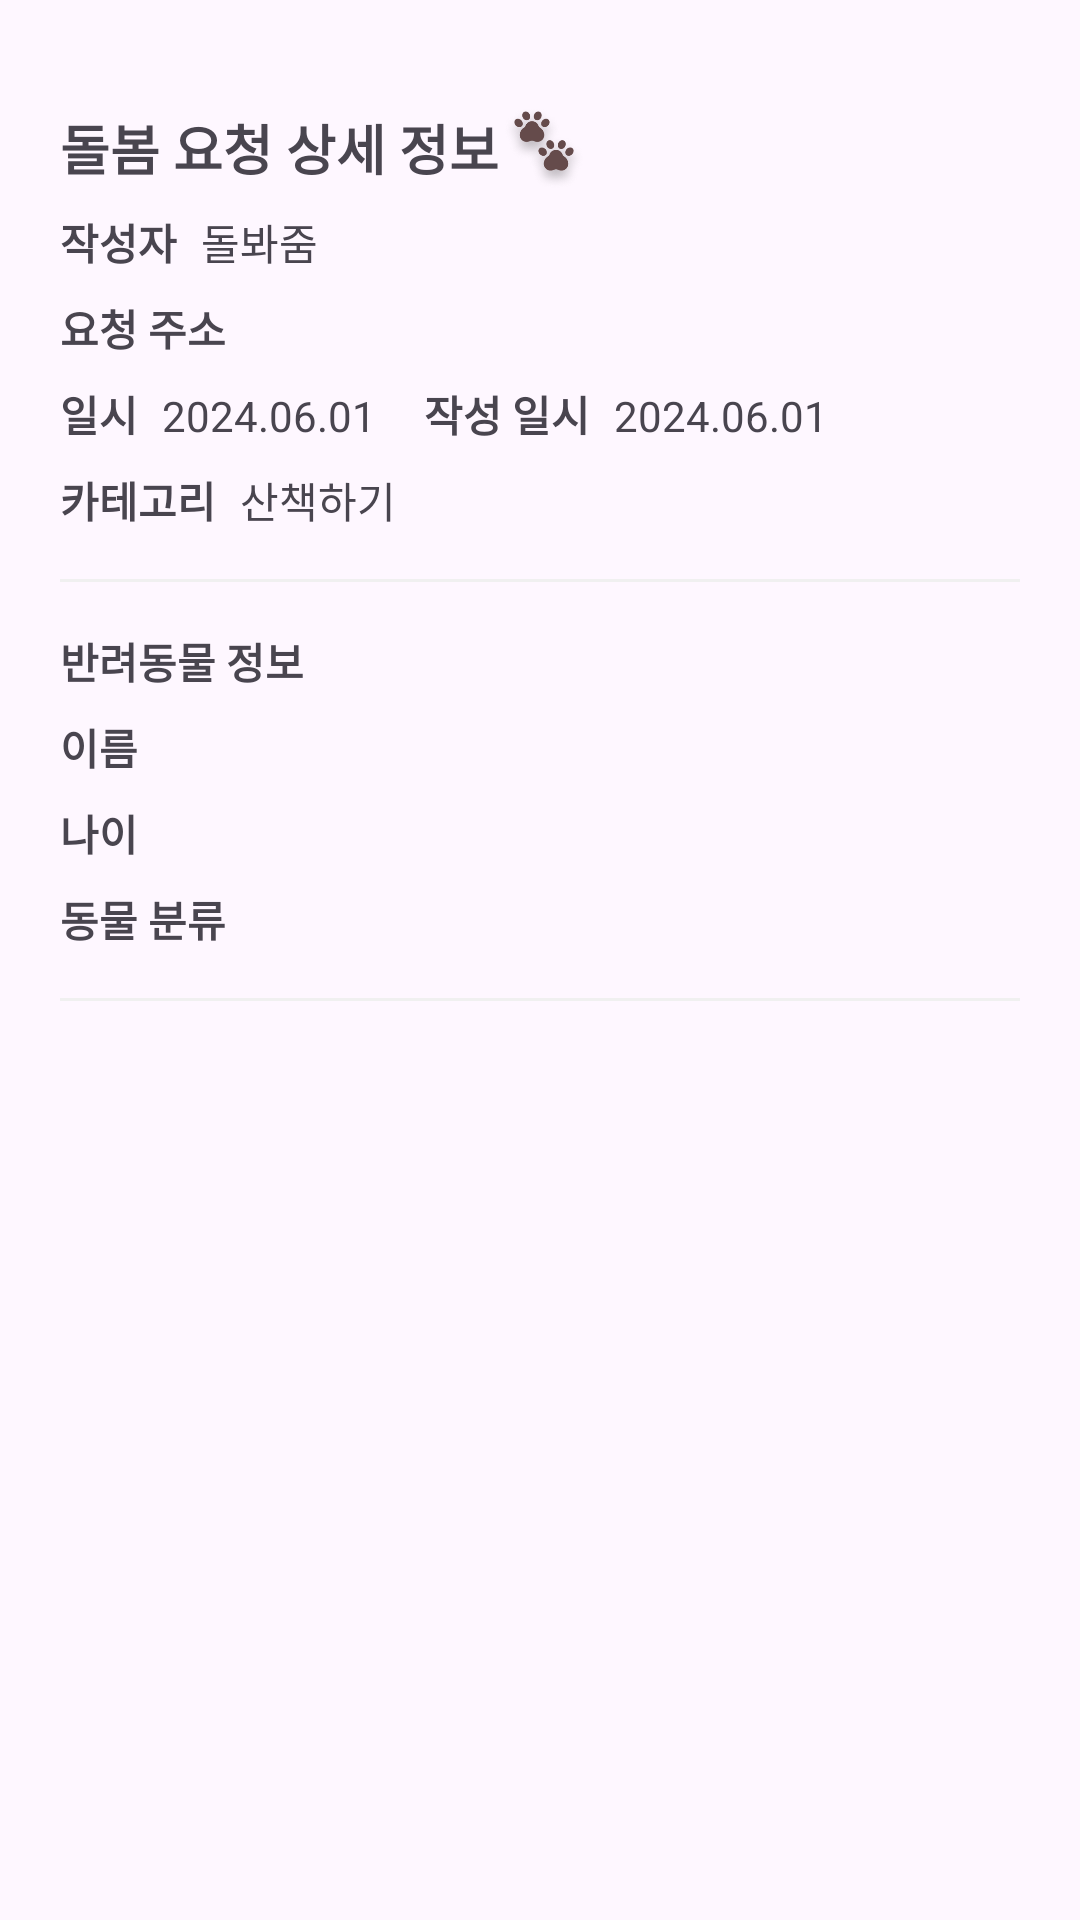

Android layout source for this screen:
<!-- AndroidManifest.xml: application theme Theme.CareZoom -->
<!-- res/layout/fragment_detail.xml -->
<?xml version="1.0" encoding="utf-8"?>
<layout xmlns:android="http://schemas.android.com/apk/res/android"
    xmlns:app="http://schemas.android.com/apk/res-auto">

    <data>

        <variable
            name="view"
            type="techeer.carezoom.presentation.DetailFragment" />
    </data>

    <androidx.core.widget.NestedScrollView
        android:layout_width="match_parent"
        android:layout_height="match_parent"
        android:fillViewport="true">

        <androidx.constraintlayout.widget.ConstraintLayout
            android:layout_width="match_parent"
            android:layout_height="match_parent"
            android:padding="20dp">

            <ImageView
                android:id="@+id/back_btn"
                android:layout_width="wrap_content"
                android:layout_height="wrap_content"
                android:onClick="@{()->view.onBackPressed()}"
                android:src="@drawable/ic_arrow_back_24"
                app:layout_constraintStart_toStartOf="parent"
                app:layout_constraintTop_toTopOf="parent" />

            <TextView
                android:id="@+id/title_tv"
                android:layout_width="wrap_content"
                android:layout_height="wrap_content"
                android:layout_marginTop="16dp"
                android:text="돌봄 요청 상세 정보"
                android:textSize="18sp"
                android:textStyle="bold"
                app:layout_constraintStart_toEndOf="@id/back_btn"
                app:layout_constraintStart_toStartOf="parent"
                app:layout_constraintTop_toBottomOf="@id/back_btn" />

            <ImageView
                android:layout_width="30dp"
                android:layout_height="30dp"
                android:src="@drawable/ic_paws"
                app:layout_constraintBottom_toBottomOf="@id/title_tv"
                app:layout_constraintStart_toEndOf="@id/title_tv"
                app:layout_constraintTop_toTopOf="@id/title_tv" />

            <TextView
                android:id="@+id/nickname_title_tv"
                android:layout_width="wrap_content"
                android:layout_height="wrap_content"
                android:layout_marginTop="8dp"
                android:text="작성자"
                android:textStyle="bold"
                app:layout_constraintStart_toStartOf="parent"
                app:layout_constraintTop_toBottomOf="@id/title_tv" />

            <TextView
                android:id="@+id/address_title_tv"
                android:layout_width="wrap_content"
                android:layout_height="wrap_content"
                android:layout_marginTop="8dp"
                android:text="요청 주소"
                android:textStyle="bold"
                app:layout_constraintStart_toStartOf="@id/title_tv"
                app:layout_constraintTop_toBottomOf="@id/nickname_title_tv" />

            <TextView
                android:id="@+id/address_tv"
                android:layout_width="wrap_content"
                android:layout_height="wrap_content"
                android:layout_marginStart="8dp"
                app:layout_constraintBaseline_toBaselineOf="@id/address_title_tv"
                app:layout_constraintStart_toEndOf="@id/address_title_tv" />

            <TextView
                android:id="@+id/nickname_tv"
                android:layout_width="wrap_content"
                android:layout_height="wrap_content"
                android:layout_marginStart="8dp"
                android:text="돌봐줌"
                app:layout_constraintBaseline_toBaselineOf="@id/nickname_title_tv"
                app:layout_constraintStart_toEndOf="@id/nickname_title_tv" />

            <TextView
                android:id="@+id/write_date_title_tv"
                android:layout_width="wrap_content"
                android:layout_height="wrap_content"
                android:layout_marginTop="8dp"
                android:text="일시"
                android:textStyle="bold"
                app:layout_constraintStart_toStartOf="@id/title_tv"
                app:layout_constraintTop_toBottomOf="@id/address_title_tv" />

            <TextView
                android:id="@+id/write_date_tv"
                android:layout_width="wrap_content"
                android:layout_height="wrap_content"
                android:layout_marginStart="8dp"
                android:text="2024.06.01"
                app:layout_constraintBaseline_toBaselineOf="@id/write_date_title_tv"
                app:layout_constraintStart_toEndOf="@id/write_date_title_tv" />

            <TextView
                android:id="@+id/date_title_tv"
                android:layout_width="wrap_content"
                android:layout_height="wrap_content"
                android:layout_marginStart="16dp"
                android:text="작성 일시"
                android:textStyle="bold"
                app:layout_constraintBaseline_toBaselineOf="@id/write_date_title_tv"
                app:layout_constraintStart_toEndOf="@id/write_date_tv" />

            <TextView
                android:id="@+id/date_tv"
                android:layout_width="wrap_content"
                android:layout_height="wrap_content"
                android:layout_marginStart="8dp"
                android:text="2024.06.01"
                app:layout_constraintBaseline_toBaselineOf="@id/date_title_tv"
                app:layout_constraintStart_toEndOf="@id/date_title_tv" />

            <TextView
                android:id="@+id/category_title_tv"
                android:layout_width="wrap_content"
                android:layout_height="wrap_content"
                android:layout_marginTop="8dp"
                android:text="카테고리"
                android:textStyle="bold"
                app:layout_constraintStart_toStartOf="@id/title_tv"
                app:layout_constraintTop_toBottomOf="@id/write_date_title_tv" />

            <TextView
                android:id="@+id/category_tv"
                android:layout_width="wrap_content"
                android:layout_height="wrap_content"
                android:layout_marginStart="8dp"
                android:text="산책하기"
                app:layout_constraintBaseline_toBaselineOf="@id/category_title_tv"
                app:layout_constraintStart_toEndOf="@id/category_title_tv" />

            <View
                android:id="@+id/line1"
                android:layout_width="match_parent"
                android:layout_height="1dp"
                android:layout_marginTop="16dp"
                android:background="@color/gray20"
                app:layout_constraintTop_toBottomOf="@id/category_title_tv" />

            <TextView
                android:id="@+id/pet_title_tv"
                android:layout_width="wrap_content"
                android:layout_height="wrap_content"
                android:layout_marginTop="16dp"
                android:text="반려동물 정보"
                android:textStyle="bold"
                app:layout_constraintStart_toStartOf="@id/title_tv"
                app:layout_constraintTop_toBottomOf="@id/line1" />

            <TextView
                android:id="@+id/pet_name_title_tv"
                android:layout_width="wrap_content"
                android:layout_height="wrap_content"
                android:layout_marginTop="8dp"
                android:text="이름"
                android:textStyle="bold"
                app:layout_constraintStart_toStartOf="@id/title_tv"
                app:layout_constraintTop_toBottomOf="@id/pet_title_tv" />

            <TextView
                android:id="@+id/pet_name_tv"
                android:layout_width="wrap_content"
                android:layout_height="wrap_content"
                android:layout_marginStart="8dp"
                android:text=""
                app:layout_constraintBaseline_toBaselineOf="@id/pet_name_title_tv"
                app:layout_constraintStart_toEndOf="@id/pet_name_title_tv" />

            <TextView
                android:id="@+id/pet_age_title_tv"
                android:layout_width="wrap_content"
                android:layout_height="wrap_content"
                android:layout_marginTop="8dp"
                android:text="나이"
                android:textStyle="bold"
                app:layout_constraintStart_toStartOf="parent"
                app:layout_constraintTop_toBottomOf="@id/pet_name_title_tv" />

            <TextView
                android:id="@+id/pet_age_tv"
                android:layout_width="wrap_content"
                android:layout_height="wrap_content"
                android:layout_marginStart="8dp"
                android:text=""
                app:layout_constraintBaseline_toBaselineOf="@id/pet_age_title_tv"
                app:layout_constraintStart_toEndOf="@id/pet_age_title_tv" />

            <TextView
                android:id="@+id/pet_category_title_tv"
                android:layout_width="wrap_content"
                android:layout_height="wrap_content"
                android:layout_marginTop="8dp"
                android:text="동물 분류"
                android:textStyle="bold"
                app:layout_constraintStart_toStartOf="parent"
                app:layout_constraintTop_toBottomOf="@id/pet_age_title_tv" />

            <TextView
                android:id="@+id/pet_category_tv"
                android:layout_width="wrap_content"
                android:layout_height="wrap_content"
                android:layout_marginStart="8dp"
                android:text=""
                app:layout_constraintBaseline_toBaselineOf="@id/pet_category_title_tv"
                app:layout_constraintStart_toEndOf="@id/pet_category_title_tv" />

            <View
                android:id="@+id/line2"
                android:layout_width="match_parent"
                android:layout_height="1dp"
                android:layout_marginTop="16dp"
                android:background="@color/gray20"
                app:layout_constraintTop_toBottomOf="@id/pet_category_title_tv" />


            <TextView
                android:id="@+id/body_tv"
                android:layout_width="match_parent"
                android:layout_height="wrap_content"
                android:layout_marginTop="16dp"
                app:layout_constraintStart_toStartOf="@id/title_tv"
                app:layout_constraintTop_toBottomOf="@id/line2"

                />

        </androidx.constraintlayout.widget.ConstraintLayout>

    </androidx.core.widget.NestedScrollView>
</layout>
<!-- resources referenced by this layout -->
<resources>
  <color name="gray20">#F0F0F0</color>
  <!-- drawable ic_paws: png bitmap (drawable, 24149 bytes) -->
  <style name="Theme.CareZoom" parent="Base.Theme.CareZoom" />
  <style name="Base.Theme.CareZoom" parent="Theme.Material3.DayNight.NoActionBar">
          
          
          <item name="android:windowIsTranslucent">true</item>
          <item name="android:statusBarColor">@color/white</item>
          <item name="colorPrimary">@color/pink</item>
  
      </style>
  <color name="white">#FFFFFFFF</color>
  <color name="pink">#FC6F6F</color>
</resources>
